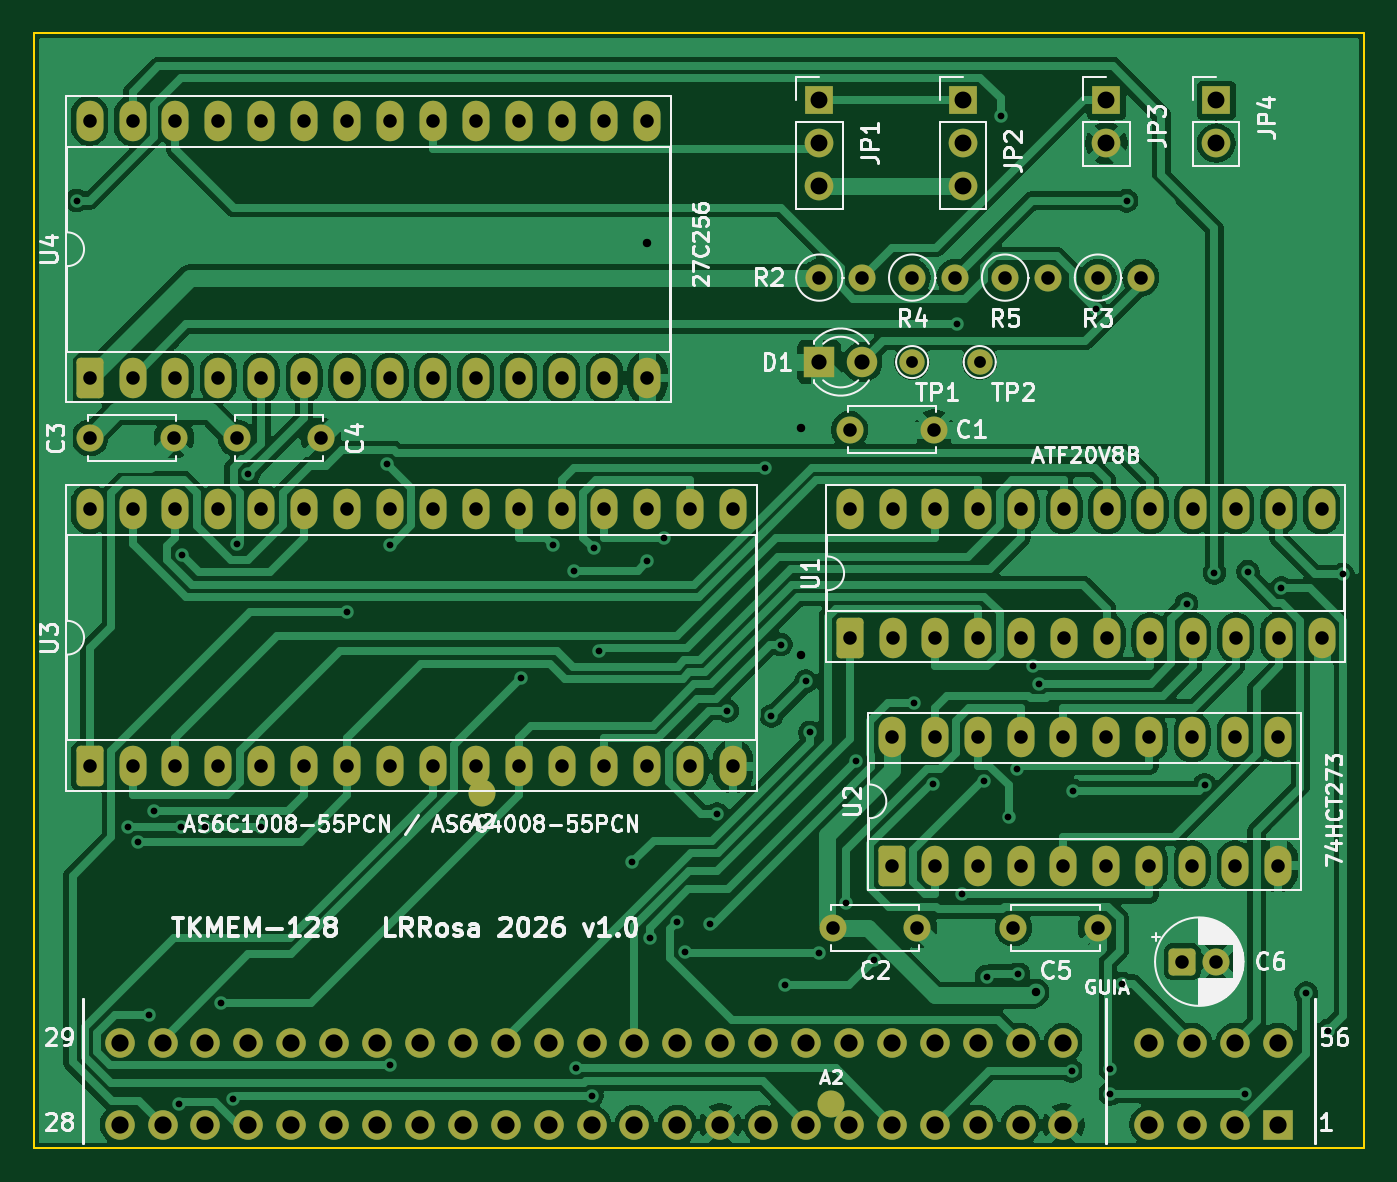
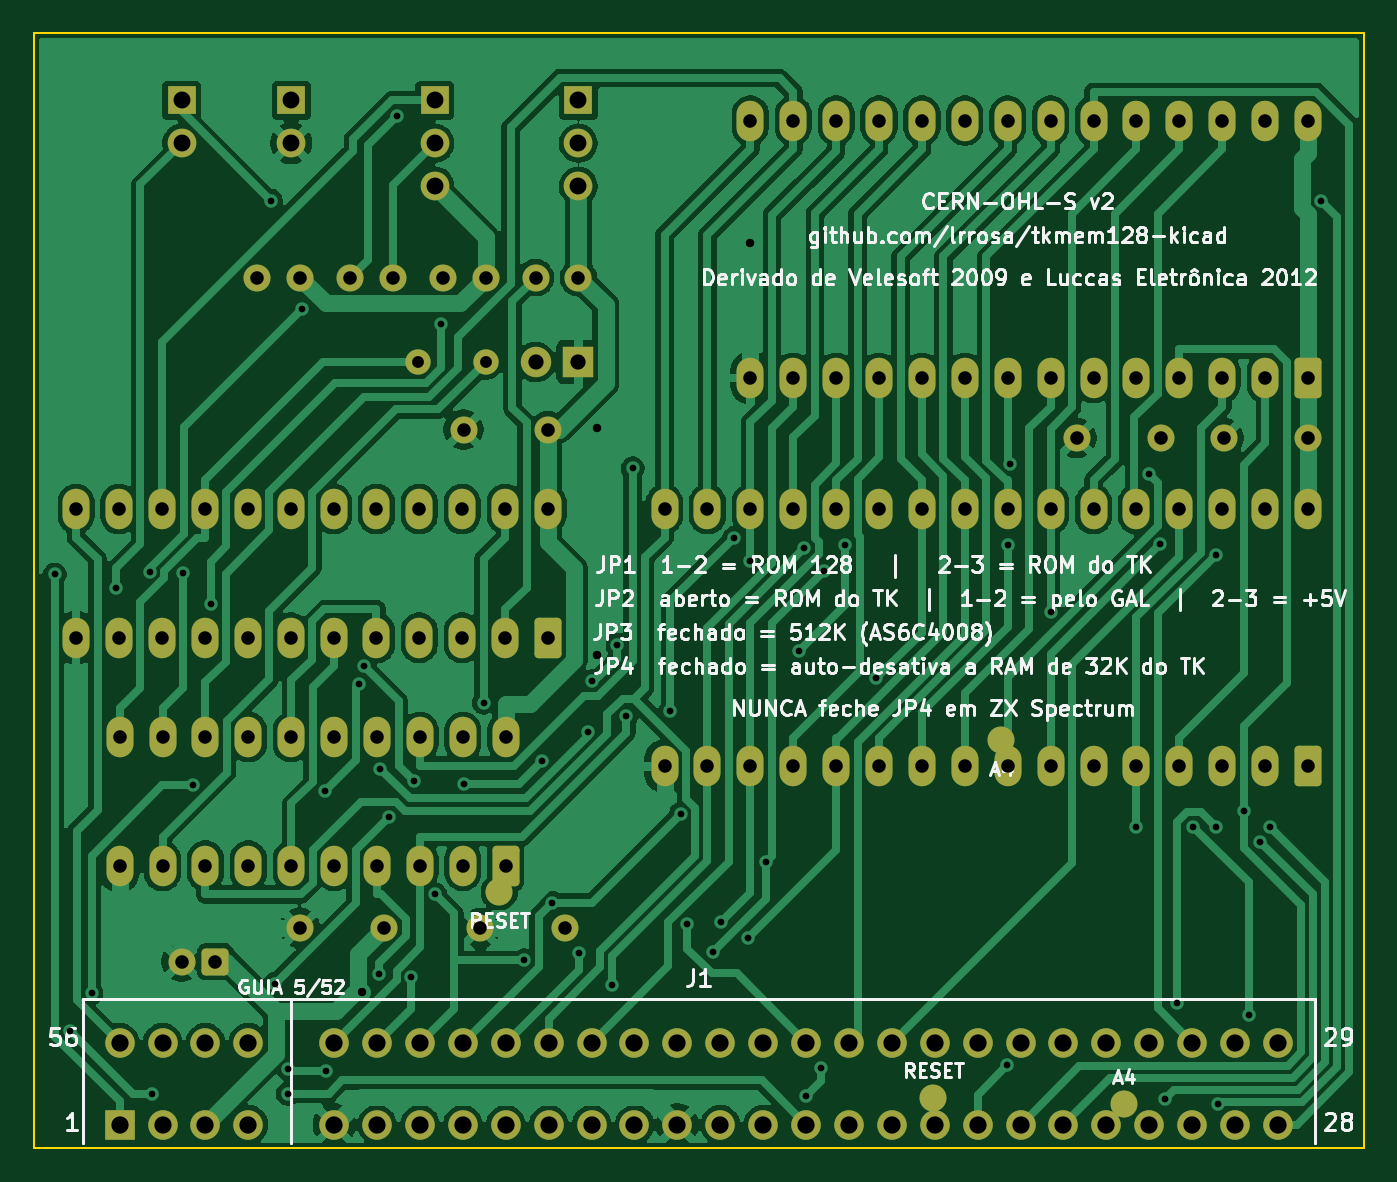
Circuit board: 8 layer files. Board 78.7 x 66.0 mm.
- bottom_copper: tkmem128-B_Cu.gbr (154113 bytes)
- bottom_mask: tkmem128-B_Mask.gbr (6680 bytes)
- bottom_silk: tkmem128-B_Silkscreen.gbr (117779 bytes)
- outline: tkmem128-Edge_Cuts.gbr (615 bytes)
- top_copper: tkmem128-F_Cu.gbr (153293 bytes)
- top_mask: tkmem128-F_Mask.gbr (6598 bytes)
- top_silk: tkmem128-F_Silkscreen.gbr (81660 bytes)
- drill: tkmem128.drl (4407 bytes)

=== bottom_copper: tkmem128-B_Cu.gbr (154113 bytes, source omitted) ===
=== bottom_mask: tkmem128-B_Mask.gbr (6680 bytes, source omitted) ===
=== bottom_silk: tkmem128-B_Silkscreen.gbr (117779 bytes, source omitted) ===
=== outline: tkmem128-Edge_Cuts.gbr ===
%TF.GenerationSoftware,KiCad,Pcbnew,10.0.4*%
%TF.CreationDate,2026-07-28T23:53:25-03:00*%
%TF.ProjectId,tkmem128,746b6d65-6d31-4323-982e-6b696361645f,rev?*%
%TF.SameCoordinates,Original*%
%TF.FileFunction,Profile,NP*%
%FSLAX46Y46*%
G04 Gerber Fmt 4.6, Leading zero omitted, Abs format (unit mm)*
G04 Created by KiCad (PCBNEW 10.0.4) date 2026-07-28 23:53:25*
%MOMM*%
%LPD*%
G01*
G04 APERTURE LIST*
%TA.AperFunction,Profile*%
%ADD10C,0.100000*%
%TD*%
G04 APERTURE END LIST*
D10*
X0Y0D02*
X0Y-66040000D01*
X0Y0D02*
X78740000Y0D01*
X0Y-66040000D02*
X78740000Y-66040000D01*
X78740000Y0D02*
X78740000Y-66040000D01*
M02*

=== top_copper: tkmem128-F_Cu.gbr (153293 bytes, source omitted) ===
=== top_mask: tkmem128-F_Mask.gbr (6598 bytes, source omitted) ===
=== top_silk: tkmem128-F_Silkscreen.gbr (81660 bytes, source omitted) ===
=== drill: tkmem128.drl ===
M48
; DRILL file KiCad 10.0.4 date 2026-07-28T23:53:25
; FORMAT={-:-/ absolute / metric / decimal}
; #@! TF.CreationDate,2026-07-28T23:53:25-03:00
; #@! TF.GenerationSoftware,Kicad,Pcbnew,10.0.4
; #@! TF.FileFunction,MixedPlating,1,2
FMAT,2
METRIC
; #@! TA.AperFunction,Plated,PTH,ViaDrill
T1C0.400
; #@! TA.AperFunction,Plated,PTH,ViaDrill
T2C0.500
; #@! TA.AperFunction,Plated,PTH,ComponentDrill
T3C0.700
; #@! TA.AperFunction,Plated,PTH,ComponentDrill
T4C0.800
; #@! TA.AperFunction,Plated,PTH,ComponentDrill
T5C0.900
; #@! TA.AperFunction,Plated,PTH,ComponentDrill
T6C1.000
; #@! TA.AperFunction,Plated,PTH,ComponentDrill
T7C1.020
%
G90
G05
T1
X2.542Y-9.939
X5.552Y-47.031
X6.135Y-47.893
X6.814Y-58.153
X7.11Y-46.074
X8.612Y-63.454
X8.731Y-47.031
X8.753Y-30.9
X10.127Y-47.001
X11.074Y-57.455
X11.791Y-63.15
X12.041Y-30.3
X12.706Y-26.123
X13.46Y-47.001
X18.54Y-34.304
X20.936Y-25.557
X21.08Y-30.328
X21.113Y-61.142
X28.855Y-38.232
X30.731Y-30.328
X31.979Y-31.857
X32.126Y-61.32
X33.039Y-62.955
X33.143Y-30.525
X33.449Y-36.603
X35.417Y-49.12
X36.32Y-31.299
X36.463Y-53.603
X37.279Y-29.9
X38.069Y-52.658
X38.552Y-54.416
X40.043Y-52.779
X40.448Y-46.259
X41.051Y-40.147
X43.282Y-25.788
X43.67Y-40.453
X44.217Y-36.225
X44.49Y-56.374
X45.708Y-38.401
X45.946Y-41.425
X46.472Y-54.483
X48.069Y-51.509
X48.679Y-43.127
X49.715Y-54.919
X52.11Y-39.667
X53.258Y-44.457
X54.626Y-17.265
X54.98Y-51.02
X56.262Y-44.328
X56.407Y-55.886
X57.237Y-4.903
X57.704Y-46.42
X58.224Y-43.584
X58.285Y-55.719
X59.178Y-37.52
X59.488Y-38.539
X61.439Y-61.472
X61.533Y-44.881
X62.86Y-16.333
X63.697Y-61.352
X63.712Y-62.833
X64.443Y-56.304
X64.698Y-9.95
X68.253Y-33.825
X69.31Y-44.538
X69.897Y-31.973
X71.722Y-62.833
X71.878Y-31.914
X73.86Y-32.882
X75.326Y-56.862
X76.603Y-59.092
X77.506Y-32.073
T2
X36.32Y-12.43
X45.419Y-23.415
X45.419Y-36.869
X59.326Y-56.811
T3
X52.0Y-19.5
X56.0Y-19.5
T4
X3.3Y-5.2
X3.3Y-20.44
X3.3Y-24.0
X3.3Y-28.2
X3.3Y-43.44
X5.84Y-5.2
X5.84Y-20.44
X5.84Y-28.2
X5.84Y-43.44
X8.3Y-24.0
X8.38Y-5.2
X8.38Y-20.44
X8.38Y-28.2
X8.38Y-43.44
X10.92Y-5.2
X10.92Y-20.44
X10.92Y-28.2
X10.92Y-43.44
X12.0Y-24.0
X13.46Y-5.2
X13.46Y-20.44
X13.46Y-28.2
X13.46Y-43.44
X16.0Y-5.2
X16.0Y-20.44
X16.0Y-28.2
X16.0Y-43.44
X17.0Y-24.0
X18.54Y-5.2
X18.54Y-20.44
X18.54Y-28.2
X18.54Y-43.44
X21.08Y-5.2
X21.08Y-20.44
X21.08Y-28.2
X21.08Y-43.44
X23.62Y-5.2
X23.62Y-20.44
X23.62Y-28.2
X23.62Y-43.44
X26.16Y-5.2
X26.16Y-20.44
X26.16Y-28.2
X26.16Y-43.44
X28.7Y-5.2
X28.7Y-20.44
X28.7Y-28.2
X28.7Y-43.44
X31.24Y-5.2
X31.24Y-20.44
X31.24Y-28.2
X31.24Y-43.44
X33.78Y-5.2
X33.78Y-20.44
X33.78Y-28.2
X33.78Y-43.44
X36.32Y-5.2
X36.32Y-20.44
X36.32Y-28.2
X36.32Y-43.44
X38.86Y-28.2
X38.86Y-43.44
X41.4Y-28.2
X41.4Y-43.44
X46.5Y-14.5
X47.3Y-53.0
X48.3Y-23.5
X48.3Y-28.2
X48.3Y-35.82
X49.04Y-14.5
X50.8Y-41.7
X50.8Y-49.32
X50.84Y-28.2
X50.84Y-35.82
X52.0Y-14.5
X52.3Y-53.0
X53.3Y-23.5
X53.34Y-41.7
X53.34Y-49.32
X53.38Y-28.2
X53.38Y-35.82
X54.54Y-14.5
X55.88Y-41.7
X55.88Y-49.32
X55.92Y-28.2
X55.92Y-35.82
X57.5Y-14.5
X58.0Y-53.0
X58.42Y-41.7
X58.42Y-49.32
X58.46Y-28.2
X58.46Y-35.82
X60.04Y-14.5
X60.96Y-41.7
X60.96Y-49.32
X61.0Y-28.2
X61.0Y-35.82
X63.0Y-14.5
X63.0Y-53.0
X63.5Y-41.7
X63.5Y-49.32
X63.54Y-28.2
X63.54Y-35.82
X65.54Y-14.5
X66.04Y-41.7
X66.04Y-49.32
X66.08Y-28.2
X66.08Y-35.82
X68.0Y-55.0
X68.58Y-41.7
X68.58Y-49.32
X68.62Y-28.2
X68.62Y-35.82
X70.0Y-55.0
X71.12Y-41.7
X71.12Y-49.32
X71.16Y-28.2
X71.16Y-35.82
X73.66Y-41.7
X73.66Y-49.32
X73.7Y-28.2
X73.7Y-35.82
X76.24Y-28.2
X76.24Y-35.82
T5
X46.5Y-19.5
X49.04Y-19.5
T6
X46.5Y-4.0
X46.5Y-6.54
X46.5Y-9.08
X55.0Y-4.0
X55.0Y-6.54
X55.0Y-9.08
X63.5Y-4.0
X63.5Y-6.54
X70.0Y-4.0
X70.0Y-6.54
T7
X5.08Y-59.805
X5.08Y-64.655
X7.62Y-59.805
X7.62Y-64.655
X10.16Y-59.805
X10.16Y-64.655
X12.7Y-59.805
X12.7Y-64.655
X15.24Y-59.805
X15.24Y-64.655
X17.78Y-59.805
X17.78Y-64.655
X20.32Y-59.805
X20.32Y-64.655
X22.86Y-59.805
X22.86Y-64.655
X25.4Y-59.805
X25.4Y-64.655
X27.94Y-59.805
X27.94Y-64.655
X30.48Y-59.805
X30.48Y-64.655
X33.02Y-59.805
X33.02Y-64.655
X35.56Y-59.805
X35.56Y-64.655
X38.1Y-59.805
X38.1Y-64.655
X40.64Y-59.805
X40.64Y-64.655
X43.18Y-59.805
X43.18Y-64.655
X45.72Y-59.805
X45.72Y-64.655
X48.26Y-59.805
X48.26Y-64.655
X50.8Y-59.805
X50.8Y-64.655
X53.34Y-59.805
X53.34Y-64.655
X55.88Y-59.805
X55.88Y-64.655
X58.42Y-59.805
X58.42Y-64.655
X60.96Y-59.805
X60.96Y-64.655
X66.04Y-59.805
X66.04Y-64.655
X68.58Y-59.805
X68.58Y-64.655
X71.12Y-59.805
X71.12Y-64.655
X73.66Y-59.805
X73.66Y-64.655
M30
